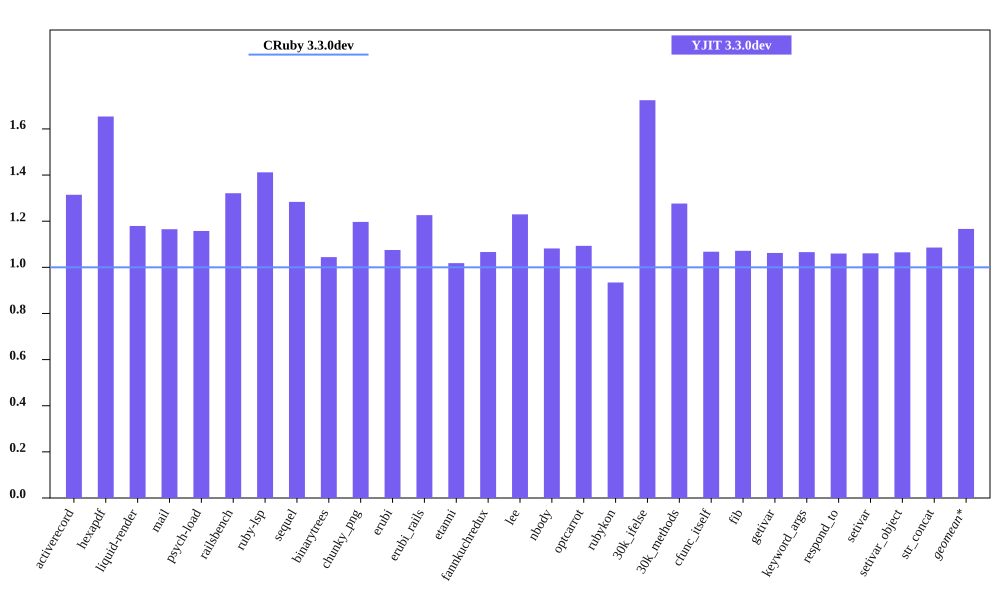

Values plotted in this chart, from the file beside it:
bench, CRuby 3.3.0dev mem (MiB), YJIT 3.3.0dev mem (MiB), Inline Code, Outlined Code, YJIT Mem overhead
activerecord, 54.45, 71.58, 3, 3
hexapdf, 221, 365.6, 2, 2
liquid-render, 30.06, 35.45, 1, 1
mail, 48.91, 57, 2, 2
psych-load, 36.46, 42.21, 1, 1
railsbench, 100.5, 132.8, 6, 6
ruby-lsp, 93.91, 132.6, 6, 6
sequel, 42.89, 55.06, 2, 2
binarytrees, 30.07, 31.4, 1, 1
chunky_png, 38.57, 46.17, 1, 1
erubi, 106.8, 114.8, 1, 1
erubi_rails, 100.4, 123.1, 5, 5
etanni, 126.9, 129.2, 1, 1
fannkuchredux, 24.43, 26.05, 1, 1
lee, 33.39, 41.06, 1, 1
nbody, 24.15, 26.13, 1, 1
optcarrot, 58.61, 64.07, 1, 1
rubykon, 60.0, 56.06, 1, 1
30k_ifelse, 66.01, 113.8, 6, 6
30k_methods, 56.29, 71.86, 2, 2
cfunc_itself, 24.23, 25.88, 1, 1
fib, 24.12, 25.85, 1, 1
getivar, 24.3, 25.82, 1, 1
keyword_args, 24.11, 25.7, 1, 1
respond_to, 24.48, 25.95, 1, 1
setivar, 24.47, 25.95, 1, 1
setivar_object, 24.19, 25.77, 1, 1
str_concat, 97.71, 106.1, 1, 1
